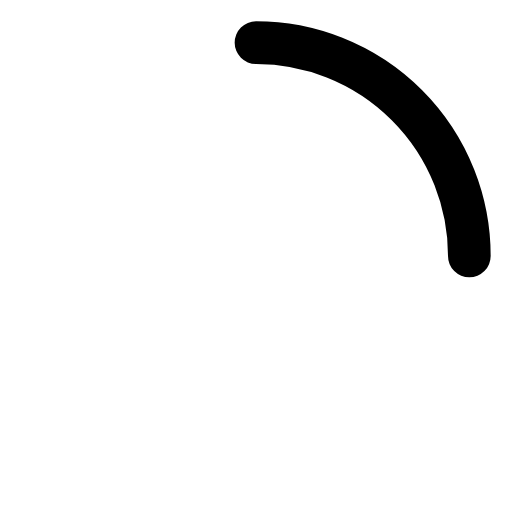
t = 0.00 s
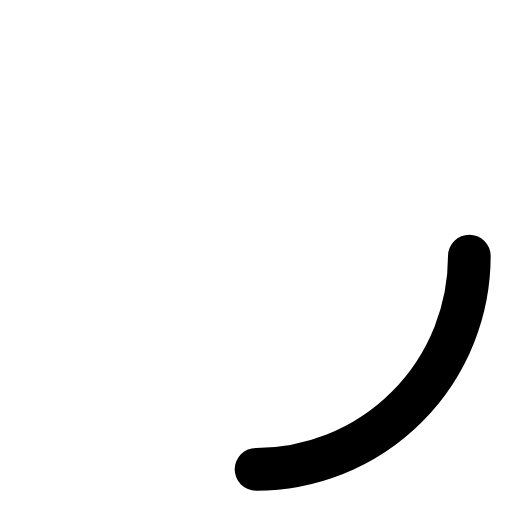
t = 0.25 s
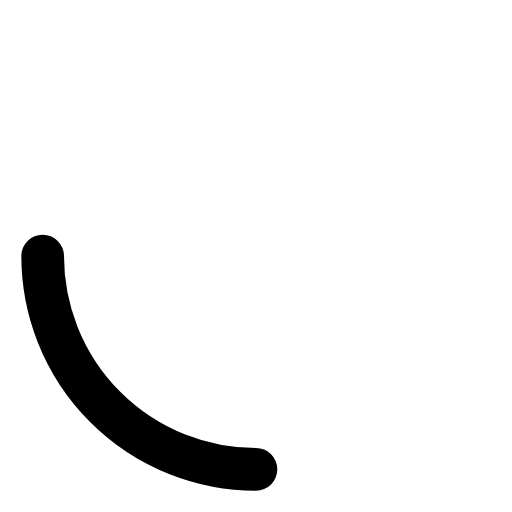
t = 0.50 s
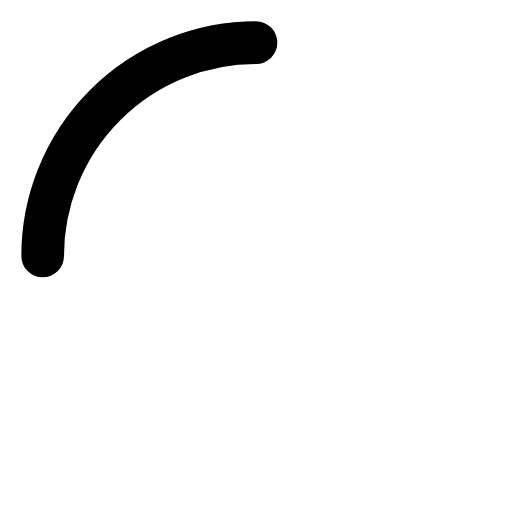
t = 0.75 s

The animated SVG that drew these frames (rendered in a browser with its animation timeline set to each time). Animation: 1 SMIL element (animateTransform=1); one cycle of 1.00 s, repeats indefinitely.

<svg xmlns="http://www.w3.org/2000/svg" viewBox="0 0 24 24" fill="none" stroke="currentColor" stroke-width="2" stroke-linecap="round" stroke-linejoin="round" class="loading-icon">
  <path d="M12 2a10 10 0 0 1 10 10" stroke-dasharray="31.4" stroke-dashoffset="10">
    <animateTransform attributeName="transform" type="rotate" from="0 12 12" to="360 12 12" dur="1s" repeatCount="indefinite"/>
  </path>
</svg>
